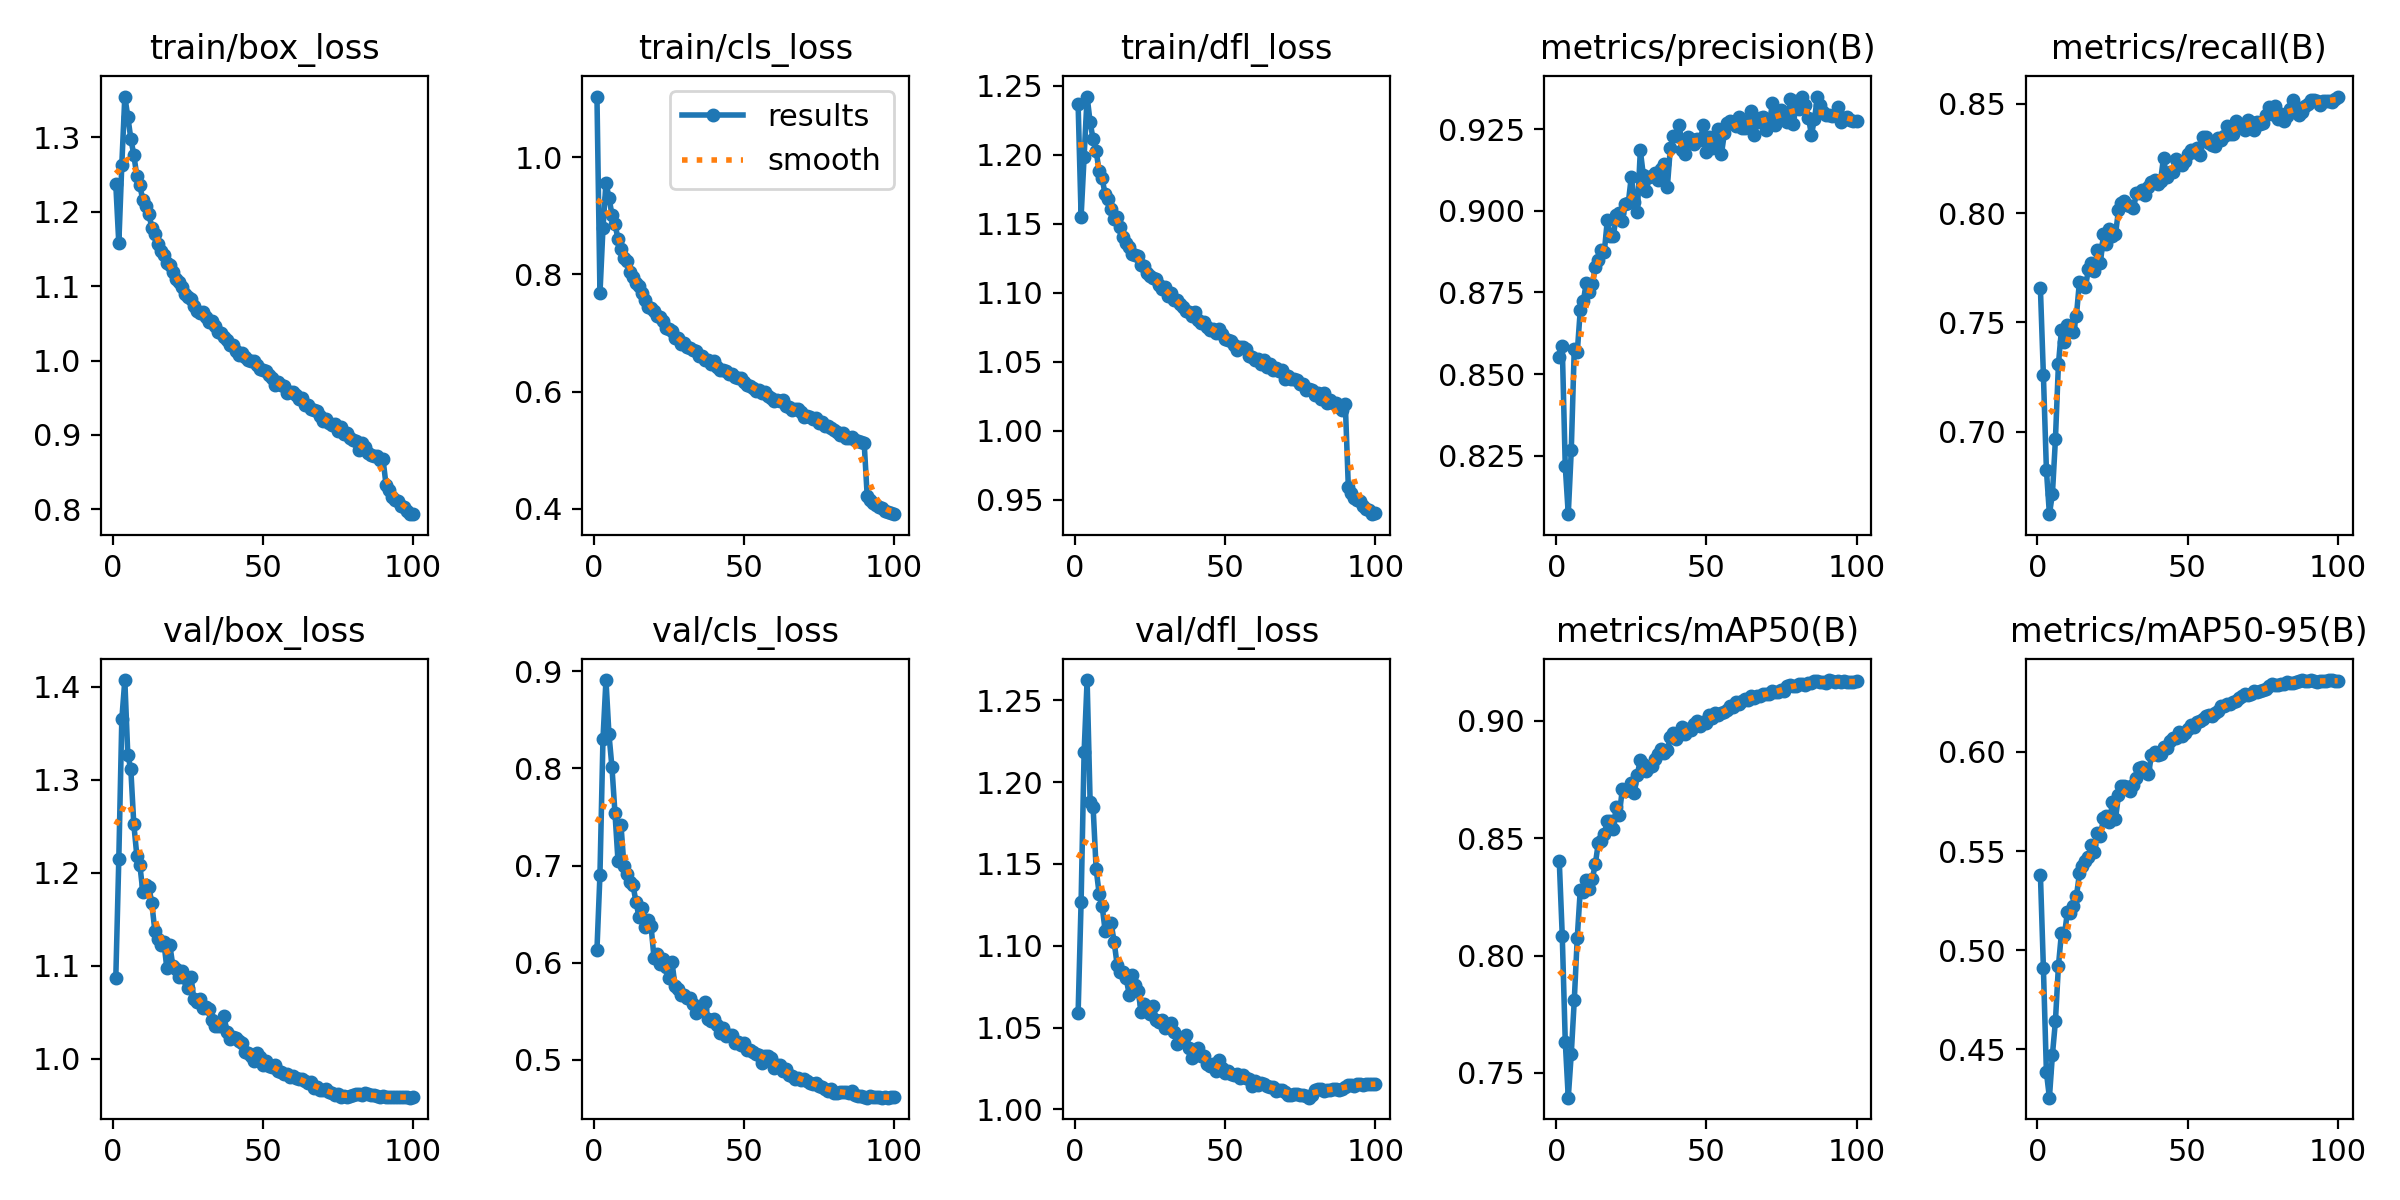

The file beside this chart, header and first rows:
epoch, train/box_loss, train/cls_loss, train/dfl_loss, metrics/precision(B), metrics/recall(B), metrics/mAP50(B), metrics/mAP50-95(B), val/box_loss, val/cls_loss, val/dfl_loss, lr/pg0, lr/pg1, lr/pg2
1, 1.237, 1.104, 1.237, 0.8553, 0.7656, 0.8404, 0.5381, 1.087, 0.6136, 1.059, 0.003326, 0.003326, 0.003326
2, 1.157, 0.7677, 1.155, 0.8585, 0.7257, 0.8084, 0.4907, 1.215, 0.6908, 1.127, 0.006593, 0.006593, 0.006593
3, 1.263, 0.8787, 1.198, 0.8217, 0.6825, 0.7634, 0.4383, 1.365, 0.8299, 1.218, 0.009794, 0.009794, 0.009794
4, 1.355, 0.9567, 1.242, 0.8071, 0.6623, 0.7395, 0.4255, 1.407, 0.8908, 1.262, 0.009703, 0.009703, 0.009703
5, 1.328, 0.9311, 1.224, 0.8266, 0.6716, 0.7581, 0.4471, 1.326, 0.8349, 1.188, 0.009604, 0.009604, 0.009604
6, 1.298, 0.9021, 1.211, 0.8577, 0.6965, 0.7809, 0.4641, 1.311, 0.801, 1.185, 0.009505, 0.009505, 0.009505
7, 1.276, 0.8861, 1.203, 0.8567, 0.7308, 0.8076, 0.492, 1.252, 0.7541, 1.147, 0.009406, 0.009406, 0.009406
8, 1.248, 0.8607, 1.188, 0.8696, 0.7465, 0.8279, 0.5085, 1.218, 0.7051, 1.132, 0.009307, 0.009307, 0.009307
9, 1.236, 0.8442, 1.183, 0.8723, 0.741, 0.8269, 0.5078, 1.208, 0.7417, 1.124, 0.009208, 0.009208, 0.009208
10, 1.215, 0.8283, 1.171, 0.8779, 0.7487, 0.8323, 0.5191, 1.179, 0.6995, 1.109, 0.009109, 0.009109, 0.009109
11, 1.207, 0.8236, 1.168, 0.875, 0.7481, 0.8284, 0.5187, 1.187, 0.6912, 1.111, 0.00901, 0.00901, 0.00901
12, 1.197, 0.8043, 1.161, 0.8774, 0.7456, 0.8326, 0.522, 1.185, 0.6831, 1.114, 0.008911, 0.008911, 0.008911
13, 1.179, 0.795, 1.153, 0.8827, 0.7532, 0.8389, 0.5272, 1.167, 0.6798, 1.103, 0.008812, 0.008812, 0.008812
14, 1.169, 0.7858, 1.155, 0.885, 0.7687, 0.8478, 0.5386, 1.137, 0.6626, 1.088, 0.008713, 0.008713, 0.008713
15, 1.156, 0.7795, 1.148, 0.8881, 0.768, 0.8489, 0.5423, 1.128, 0.6472, 1.084, 0.008614, 0.008614, 0.008614
16, 1.147, 0.7688, 1.141, 0.8873, 0.7661, 0.8516, 0.545, 1.122, 0.6562, 1.084, 0.008515, 0.008515, 0.008515
17, 1.142, 0.7569, 1.136, 0.8971, 0.7744, 0.8574, 0.5469, 1.125, 0.6366, 1.081, 0.008416, 0.008416, 0.008416
18, 1.131, 0.7452, 1.133, 0.8923, 0.7772, 0.8572, 0.553, 1.097, 0.6442, 1.07, 0.008317, 0.008317, 0.008317
19, 1.129, 0.7421, 1.128, 0.8922, 0.7735, 0.8538, 0.5495, 1.122, 0.6382, 1.082, 0.008218, 0.008218, 0.008218
20, 1.12, 0.738, 1.127, 0.8986, 0.7831, 0.8633, 0.5592, 1.099, 0.6053, 1.076, 0.008119, 0.008119, 0.008119
21, 1.11, 0.7284, 1.127, 0.8995, 0.7772, 0.8599, 0.5577, 1.096, 0.6092, 1.072, 0.00802, 0.00802, 0.00802
22, 1.106, 0.7267, 1.12, 0.8971, 0.7905, 0.8708, 0.5666, 1.087, 0.5991, 1.06, 0.007921, 0.007921, 0.007921
23, 1.099, 0.7201, 1.119, 0.9021, 0.7857, 0.87, 0.5675, 1.094, 0.6039, 1.065, 0.007822, 0.007822, 0.007822
24, 1.089, 0.7083, 1.114, 0.9025, 0.7925, 0.8709, 0.5648, 1.086, 0.5955, 1.061, 0.007723, 0.007723, 0.007723
25, 1.085, 0.7064, 1.112, 0.9105, 0.7896, 0.8735, 0.5747, 1.076, 0.5848, 1.058, 0.007624, 0.007624, 0.007624
26, 1.083, 0.7034, 1.111, 0.9027, 0.7902, 0.8694, 0.5661, 1.088, 0.6005, 1.063, 0.007525, 0.007525, 0.007525
27, 1.074, 0.6922, 1.11, 0.8996, 0.8012, 0.877, 0.5782, 1.064, 0.5762, 1.055, 0.007426, 0.007426, 0.007426
28, 1.066, 0.6909, 1.105, 0.9185, 0.8046, 0.8833, 0.5829, 1.061, 0.5728, 1.053, 0.007327, 0.007327, 0.007327
29, 1.064, 0.682, 1.103, 0.911, 0.8057, 0.8816, 0.5827, 1.065, 0.5669, 1.054, 0.007228, 0.007228, 0.007228
30, 1.065, 0.6829, 1.104, 0.9062, 0.8037, 0.8786, 0.5824, 1.055, 0.567, 1.05, 0.007129, 0.007129, 0.007129
31, 1.058, 0.6768, 1.098, 0.9104, 0.8034, 0.8803, 0.5804, 1.055, 0.5635, 1.052, 0.00703, 0.00703, 0.00703
32, 1.052, 0.6749, 1.1, 0.9107, 0.8025, 0.8807, 0.5834, 1.053, 0.5635, 1.053, 0.006931, 0.006931, 0.006931
33, 1.054, 0.6715, 1.095, 0.9115, 0.809, 0.8838, 0.5869, 1.042, 0.5576, 1.047, 0.006832, 0.006832, 0.006832
34, 1.047, 0.6686, 1.094, 0.9094, 0.809, 0.8857, 0.5919, 1.035, 0.5487, 1.04, 0.006733, 0.006733, 0.006733
35, 1.038, 0.6609, 1.092, 0.913, 0.8106, 0.8878, 0.5923, 1.035, 0.5501, 1.041, 0.006634, 0.006634, 0.006634
36, 1.037, 0.6612, 1.089, 0.9143, 0.8083, 0.8862, 0.5915, 1.035, 0.5535, 1.042, 0.006535, 0.006535, 0.006535
37, 1.032, 0.6532, 1.087, 0.9073, 0.8121, 0.8874, 0.5887, 1.046, 0.5596, 1.045, 0.006436, 0.006436, 0.006436
38, 1.028, 0.6543, 1.086, 0.9194, 0.8143, 0.8929, 0.5987, 1.029, 0.5424, 1.038, 0.006337, 0.006337, 0.006337
39, 1.021, 0.647, 1.083, 0.9229, 0.8151, 0.8948, 0.5998, 1.022, 0.5397, 1.032, 0.006238, 0.006238, 0.006238
40, 1.021, 0.652, 1.086, 0.9229, 0.8134, 0.8921, 0.5985, 1.023, 0.5423, 1.035, 0.006139, 0.006139, 0.006139
41, 1.013, 0.6419, 1.08, 0.9262, 0.8145, 0.8937, 0.5992, 1.022, 0.5362, 1.037, 0.00604, 0.00604, 0.00604
42, 1.008, 0.637, 1.078, 0.9188, 0.8253, 0.8972, 0.6025, 1.019, 0.5275, 1.033, 0.005941, 0.005941, 0.005941
43, 1.01, 0.6378, 1.079, 0.9175, 0.8166, 0.8942, 0.6022, 1.017, 0.5332, 1.033, 0.005842, 0.005842, 0.005842
44, 1.004, 0.6353, 1.075, 0.9228, 0.8187, 0.8965, 0.6058, 1.007, 0.5248, 1.028, 0.005743, 0.005743, 0.005743
45, 1.001, 0.6302, 1.073, 0.922, 0.819, 0.896, 0.6072, 1.006, 0.5255, 1.026, 0.005644, 0.005644, 0.005644
46, 0.999, 0.6294, 1.073, 0.9206, 0.825, 0.8985, 0.6073, 1.002, 0.5254, 1.028, 0.005545, 0.005545, 0.005545
47, 0.9988, 0.6244, 1.071, 0.9219, 0.8231, 0.8998, 0.6102, 0.9972, 0.5171, 1.024, 0.005446, 0.005446, 0.005446
48, 0.9945, 0.624, 1.074, 0.9218, 0.822, 0.8978, 0.608, 1.006, 0.5187, 1.03, 0.005347, 0.005347, 0.005347
49, 0.9889, 0.6226, 1.07, 0.9263, 0.8239, 0.8995, 0.6097, 1.002, 0.5153, 1.026, 0.005248, 0.005248, 0.005248
50, 0.9873, 0.6164, 1.067, 0.918, 0.8272, 0.8989, 0.6116, 0.9933, 0.517, 1.022, 0.005149, 0.005149, 0.005149
51, 0.9857, 0.6117, 1.066, 0.9226, 0.8291, 0.9023, 0.6136, 0.9979, 0.5097, 1.024, 0.00505, 0.00505, 0.00505
52, 0.981, 0.609, 1.065, 0.9194, 0.828, 0.901, 0.6126, 0.9922, 0.5104, 1.021, 0.004951, 0.004951, 0.004951
53, 0.9761, 0.606, 1.062, 0.921, 0.8297, 0.9032, 0.6153, 0.9911, 0.5081, 1.021, 0.004852, 0.004852, 0.004852
54, 0.9675, 0.6007, 1.058, 0.9252, 0.8265, 0.9023, 0.6158, 0.9932, 0.5064, 1.022, 0.004753, 0.004753, 0.004753
55, 0.9709, 0.6022, 1.061, 0.9173, 0.835, 0.9031, 0.6168, 0.9864, 0.505, 1.019, 0.004654, 0.004654, 0.004654
56, 0.9668, 0.5985, 1.061, 0.9238, 0.835, 0.9036, 0.618, 0.9853, 0.4972, 1.021, 0.004555, 0.004555, 0.004555
57, 0.9662, 0.6, 1.059, 0.927, 0.8323, 0.9046, 0.6185, 0.9833, 0.5036, 1.019, 0.004456, 0.004456, 0.004456
58, 0.956, 0.5924, 1.054, 0.9275, 0.8314, 0.9061, 0.6181, 0.9833, 0.5044, 1.019, 0.004357, 0.004357, 0.004357
59, 0.957, 0.5887, 1.053, 0.9267, 0.8307, 0.906, 0.6194, 0.9802, 0.5015, 1.015, 0.004258, 0.004258, 0.004258
60, 0.9573, 0.5845, 1.052, 0.9259, 0.8345, 0.9081, 0.6207, 0.981, 0.492, 1.017, 0.004159, 0.004159, 0.004159
... 40 more rows
